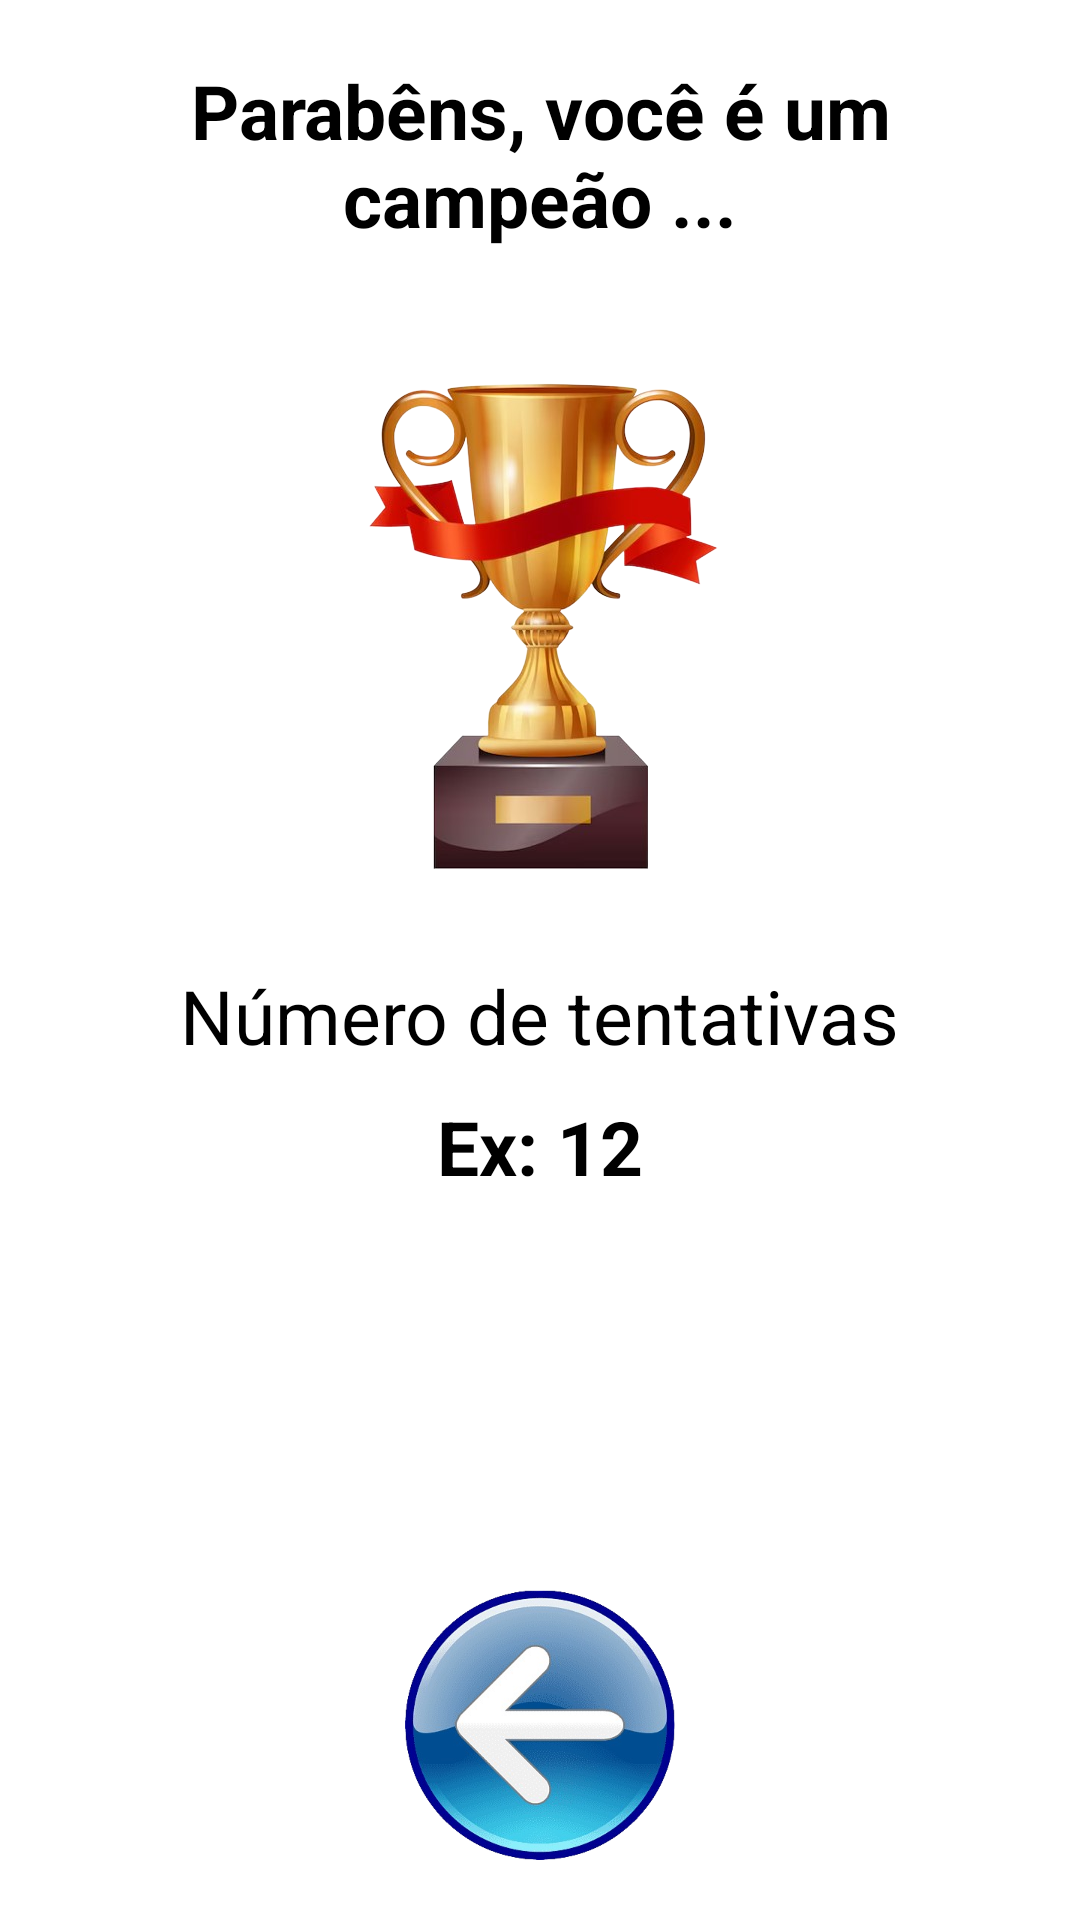

Android layout source for this screen:
<!-- AndroidManifest.xml: application theme Theme.Exercicio05 -->
<!-- res/layout/sucesso_codigo_secreto.xml -->
<?xml version="1.0" encoding="utf-8"?>
<RelativeLayout xmlns:android="http://schemas.android.com/apk/res/android"
    android:layout_width="match_parent"
    android:layout_height="match_parent"
    android:background="@color/white"
    android:padding="20sp">

    <TextView
        android:id="@+id/titulo"
        android:layout_width="wrap_content"
        android:layout_height="wrap_content"
        android:text="Parabêns, você é um campeão ..."
        android:textStyle="bold"
        android:textColor="@color/black"
        android:layout_centerHorizontal="true"
        android:textAlignment="center"
        android:textSize="25sp"
        android:layout_marginBottom="10sp"
        />

    <ImageView
        android:id="@+id/imgTrofeu"
        android:layout_below="@+id/titulo"
        android:layout_width="200sp"
        android:layout_height="wrap_content"
        android:src="@drawable/trofeu"
        android:layout_centerHorizontal="true"
        android:layout_marginTop="20sp"
        android:layout_marginBottom="20sp"
        />

    <TextView
        android:id="@+id/txtNúmeroTentativas"
        android:layout_below="@id/imgTrofeu"
        android:layout_width="wrap_content"
        android:layout_height="wrap_content"
        android:text="Número de tentativas"
        android:textColor="@color/black"
        android:layout_centerHorizontal="true"
        android:textAlignment="center"
        android:textSize="25sp"
        android:layout_marginBottom="10sp"
        />

    <TextView
        android:id="@+id/qtdTentativas"
        android:layout_below="@id/txtNúmeroTentativas"
        android:layout_width="wrap_content"
        android:layout_height="wrap_content"
        android:text="Ex: 12"
        android:textColor="@color/black"
        android:layout_centerHorizontal="true"
        android:textAlignment="center"
        android:textSize="25sp"
        android:layout_marginBottom="10sp"
        android:textStyle="bold"
        />

    <ImageView
        android:id="@+id/btnVoltar"
        android:layout_width="90sp"
        android:layout_height="90sp"
        android:src="@drawable/btn_voltar"
        android:layout_alignParentBottom="true"
        android:layout_centerHorizontal="true"/>




</RelativeLayout>
<!-- resources referenced by this layout -->
<resources>
  <!-- drawable btn_voltar: png bitmap (drawable-nodpi, 180701 bytes) -->
  <!-- drawable trofeu: png bitmap (drawable-nodpi, 168796 bytes) -->
  <!-- not gathered from this repository: default colours our renderer supplied (Android Studio template values) -->
  <color name="black">#FF000000</color>
  <color name="white">#FFFFFFFF</color>
</resources>
